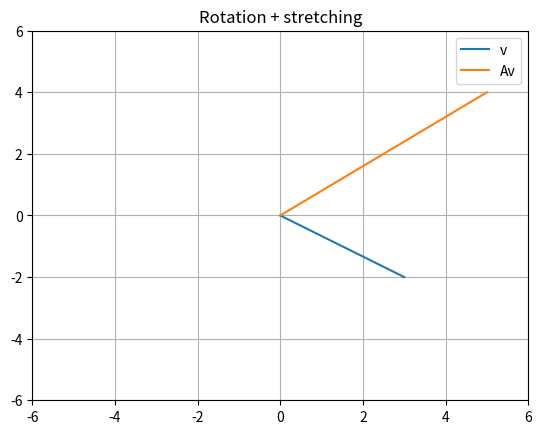

Reproduce this figure in Python. (Note: this script raises an exception after producing the figure.)
import numpy as geek
import matplotlib.pyplot as plt
import math

m = 4
N = geek.round( 10 * geek.random.randn(m,m) )
# 2D input vector
v = geek.array([ 3, -2])

# 2x2 transformation matrix
A = geek.array([ [1,-1], [2,1] ])

# output vector is Av (convert v to column)
w = A @ geek.matrix.transpose(v)


# plot them
plt.plot([0,v[0]],[0,v[1]],label='v')
plt.plot([0,w[0]],[0,w[1]],label='Av')

plt.grid()
plt.axis((-6, 6, -6, 6))
plt.legend()
plt.title('Rotation + stretching')
plt.show()


# with nonsymmetric matrix
N @ w    # 1
geek.matrix.transpose(N @ w) # 2
w @ N    # 3
geek.matrix.transpose(w) @ geek.matrix.transpose(N)  # 4
geek.matrix.transpose(w) @ N   # 5